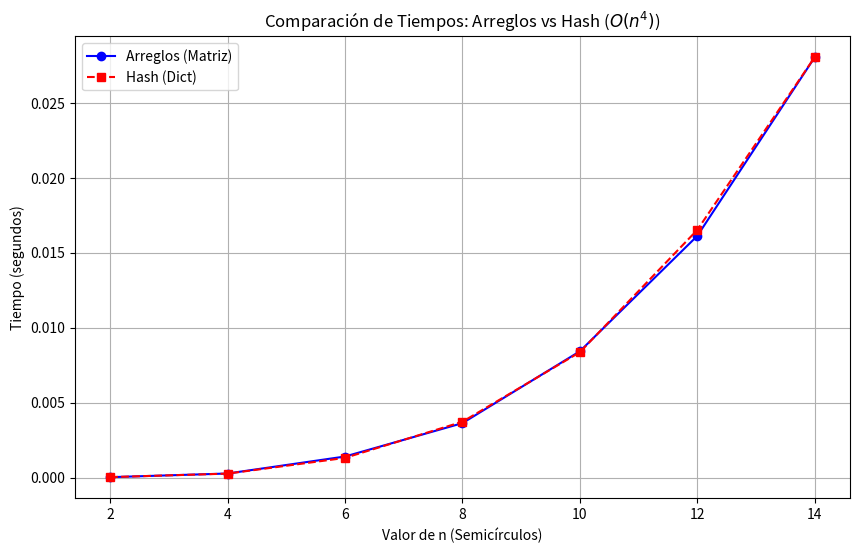

This chart was generated by the following Python code:
# [redacted]

#Librerias necesarias
import time
import random
import sys
import matplotlib.pyplot as plt
from typing import List, Dict, Tuple

#Aumentamos el límite de recursión para soportar la profundidad del árbol en n grandes
sys.setrecursionlimit(20000)
SENTINEL = -float('inf') 

#1. Blindaje y validación de entrada
def validar_entrada(st: List[int]) -> bool:
    """Valida que la entrada cumpla con las reglas del problema (lista par de enteros)."""
    try:
        if not isinstance(st, list):
            print("Error: La entrada debe ser una lista.")
            return False
        if len(st) == 0:
            print("Error: La lista está vacía.")
            return False
        if len(st) % 2 != 0:
            print(f"Error: El tamaño {len(st)} no es par (se requiere 2n).")
            return False
        if not all(isinstance(x, int) for x in st):
            print("Error: Todos los elementos deben ser enteros.")
            return False
        return True
    except Exception:
        return False

#2. Estrategia: Arreglos (Matriz)
def solve_torta_array(st: List[int]) -> float:
    if not validar_entrada(st): return 0.0
    
    N = len(st)
    n_pequeno = N // 2
    total_sum = sum(st)
    
    #Inicializamos la tabla de memoización (Matriz N x N+1)
    memo: List[List[float]] = [[SENTINEL] * (N + 1) for _ in range(N)]

    #[O]Objetivo (Original):
    #Calcular el estado inicial: bloque completo que empieza en 0 con largo N
    #El resultado es la diferencia neta óptima (Puntos Profe - Puntos Hermana)
    score_neto = dp_array(0, N, st, memo, N, n_pequeno)
    
    #Recuperamos el puntaje total del profesor usando álgebra simple:
    #Profe = (Total + Neto) / 2
    return (total_sum + score_neto) / 2

def dp_array(i: int, k: int, st: List[int], memo: List[List[float]], N: int, n_pequeno: int) -> float:
    """
    [S]Subproblema: dp(i, k)
    Calcula la máxima puntuación neta garantizada para el jugador actual,
    dado un bloque contiguo de 'k' porciones comenzando en el índice 'i'
    """
    
    #[B]Casos base (Bottom)
    if k == 0: return 0.0               #Bloque vacío -> 0 puntos
    if k == 1: return float(st[i])      #Una porción -> Me la como
    
    #Verificación de Memoización (Evita re-cálculo)
    if memo[i][k] != SENTINEL: return memo[i][k]

    #Identificamos qué porciones están disponibles en este bloque (i, k)
    indices_bloque = {(i + m) % N for m in range(k)}
    movimientos_validos = []
    
    #[T]Tiempo de transición: Iteramos O(N) posibles cortes
    for j in range(N):
        #Regla (c.1): Un ángulo es válido si hay porciones a AMBOS lados de la línea
        lado1 = {(j + m) % N for m in range(1, n_pequeno)}
        lado2 = {(j + n_pequeno + m) % N for m in range(1, n_pequeno)}
        
        #Verificamos intersección: ¿Hay piezas del bloque actual en ambos lados?
        if not indices_bloque.isdisjoint(lado1) and \
           not indices_bloque.isdisjoint(lado2):
            movimientos_validos.append(j)

    #[B]Caso base adicional: "Parar de comer"
    if not movimientos_validos:
        memo[i][k] = 0.0
        return 0.0
        
    mejor_neto = -float('inf')

    #[R]Relación de recurrencia
    #Probamos cada corte válido y aplicamos Minimax
    for j in movimientos_validos:
        #Regla (c.2): Comer semicírculo
        semicirculo = {(j + m) % N for m in range(n_pequeno)}
        
        #Calculamos ganancia inmediata (intersección de lo disponible y el semicírculo)
        piezas_a_comer = indices_bloque.intersection(semicirculo)
        ganancia_actual = sum(st[p] for p in piezas_a_comer)
        
        #Calculamos el estado resultante para el oponente
        piezas_restantes = indices_bloque.difference(piezas_a_comer)
        
        nuevo_i, nuevo_k = 0, 0
        if piezas_restantes:
            nuevo_k = len(piezas_restantes)
            #Buscamos el inicio del nuevo bloque (índice cuyo anterior no está)
            for p in piezas_restantes:
                if (p - 1 + N) % N not in piezas_restantes:
                    nuevo_i = p
                    break
        
        #Llamada Recursiva: ¿Cuánto ganará el oponente en su turno?
        neto_oponente = dp_array(nuevo_i, nuevo_k, st, memo, N, n_pequeno)
        
        #Lógica Minimax: Mi Neto = Lo que gano - Lo que gana el oponente
        mejor_neto = max(mejor_neto, ganancia_actual - neto_oponente)

    #Guardamos y retornamos
    memo[i][k] = mejor_neto
    return mejor_neto

#3. Estrategia: Hash (Diccionario)
def solve_torta_hash(st: List[int]) -> float:
    if not validar_entrada(st): return 0.0
    N = len(st)
    n_pequeno = N // 2
    total_sum = sum(st)
    
    #Inicializamos diccionario vacío
    memo: Dict[Tuple[int, int], float] = {}

    score_neto = dp_hash(0, N, st, memo, N, n_pequeno)
    return (total_sum + score_neto) / 2

def dp_hash(i: int, k: int, st: List[int], memo: Dict[Tuple[int, int], float], N: int, n_pequeno: int) -> float:
    #[S]Subproblema (Misma lógica, distinto almacenamiento)
    
    #[B]Casos base
    if k == 0: return 0.0
    if k == 1: return float(st[i])
    if (i, k) in memo: return memo[(i, k)]

    indices_bloque = {(i + m) % N for m in range(k)}
    movimientos_validos = []
    
    #Validación de cortes
    for j in range(N):
        lado1 = {(j + m) % N for m in range(1, n_pequeno)}
        lado2 = {(j + n_pequeno + m) % N for m in range(1, n_pequeno)}
        
        if not indices_bloque.isdisjoint(lado1) and \
           not indices_bloque.isdisjoint(lado2):
            movimientos_validos.append(j)

    if not movimientos_validos:
        memo[(i, k)] = 0.0
        return 0.0
        
    mejor_neto = -float('inf')

    #[R]Recurrencia
    for j in movimientos_validos:
        semicirculo = {(j + m) % N for m in range(n_pequeno)}
        piezas_a_comer = indices_bloque.intersection(semicirculo)
        ganancia_actual = sum(st[p] for p in piezas_a_comer)
        
        piezas_restantes = indices_bloque.difference(piezas_a_comer)
        
        nuevo_i, nuevo_k = 0, 0
        if piezas_restantes:
            nuevo_k = len(piezas_restantes)
            for p in piezas_restantes:
                if (p - 1 + N) % N not in piezas_restantes:
                    nuevo_i = p
                    break
        
        neto_oponente = dp_hash(nuevo_i, nuevo_k, st, memo, N, n_pequeno)
        mejor_neto = max(mejor_neto, ganancia_actual - neto_oponente)

    memo[(i, k)] = mejor_neto
    return mejor_neto

#4. Experimentos y gráficos
if __name__ == "__main__":
    print("\n" + "="*60)
    print("TAREA 2: FELIZ CUMPLEAÑOS (CODIGO DOCUMENTADO SRTBOT)")
    print("="*60)

    #1. Verificación caso pdf
    st_pdf = [7, 8, 2, 3, 1, 1, 5, 6]
    print(f"\n[1] Verificación PDF. Entrada: {st_pdf}")
    res = solve_torta_array(st_pdf)
    print(f"Resultado: {res} -> " + ("CORRECTO ✅" if res == 27.0 else "INCORRECTO ❌"))

    #2. Análisis experimental
    print("\n[2] Generando datos y gráfico...")
    valores_n = [2, 4, 6, 8, 10, 12, 14]
    tiempos_array = []
    tiempos_hash = []
    
    print(f"{'n':<5} {'N':<5} {'Array(s)':<12} {'Hash(s)':<12}")
    print("-" * 40)

    for n_val in valores_n:
        N_val = 2 * n_val
        st = [random.randint(1, 10) for _ in range(N_val)]
        
        #Medir Array
        t0 = time.perf_counter()
        solve_torta_array(st)
        dt_array = time.perf_counter() - t0
        tiempos_array.append(dt_array)
        
        #Medir Hash
        t0 = time.perf_counter()
        solve_torta_hash(st)
        dt_hash = time.perf_counter() - t0
        tiempos_hash.append(dt_hash)
        
        print(f"{n_val:<5} {N_val:<5} {dt_array:<12.5f} {dt_hash:<12.5f}")

    #3. Gráfico
    try:
        plt.figure(figsize=(10, 6))
        plt.plot(valores_n, tiempos_array, marker='o', label='Arreglos (Matriz)', color='blue')
        plt.plot(valores_n, tiempos_hash, marker='s', label='Hash (Dict)', color='red', linestyle='--')
        
        plt.title(r'Comparación de Tiempos: Arreglos vs Hash ($O(n^4)$)')
        plt.xlabel('Valor de n (Semicírculos)')
        plt.ylabel('Tiempo (segundos)')
        plt.legend()
        plt.grid(True)
        
        plt.savefig('grafico_tiempos_final.png')
        print("\n>> Gráfico 'grafico_tiempos_final.png' generado correctamente.")
        plt.show()
    except Exception as e:
        print(f"\nNo se pudo generar el gráfico: {e}")